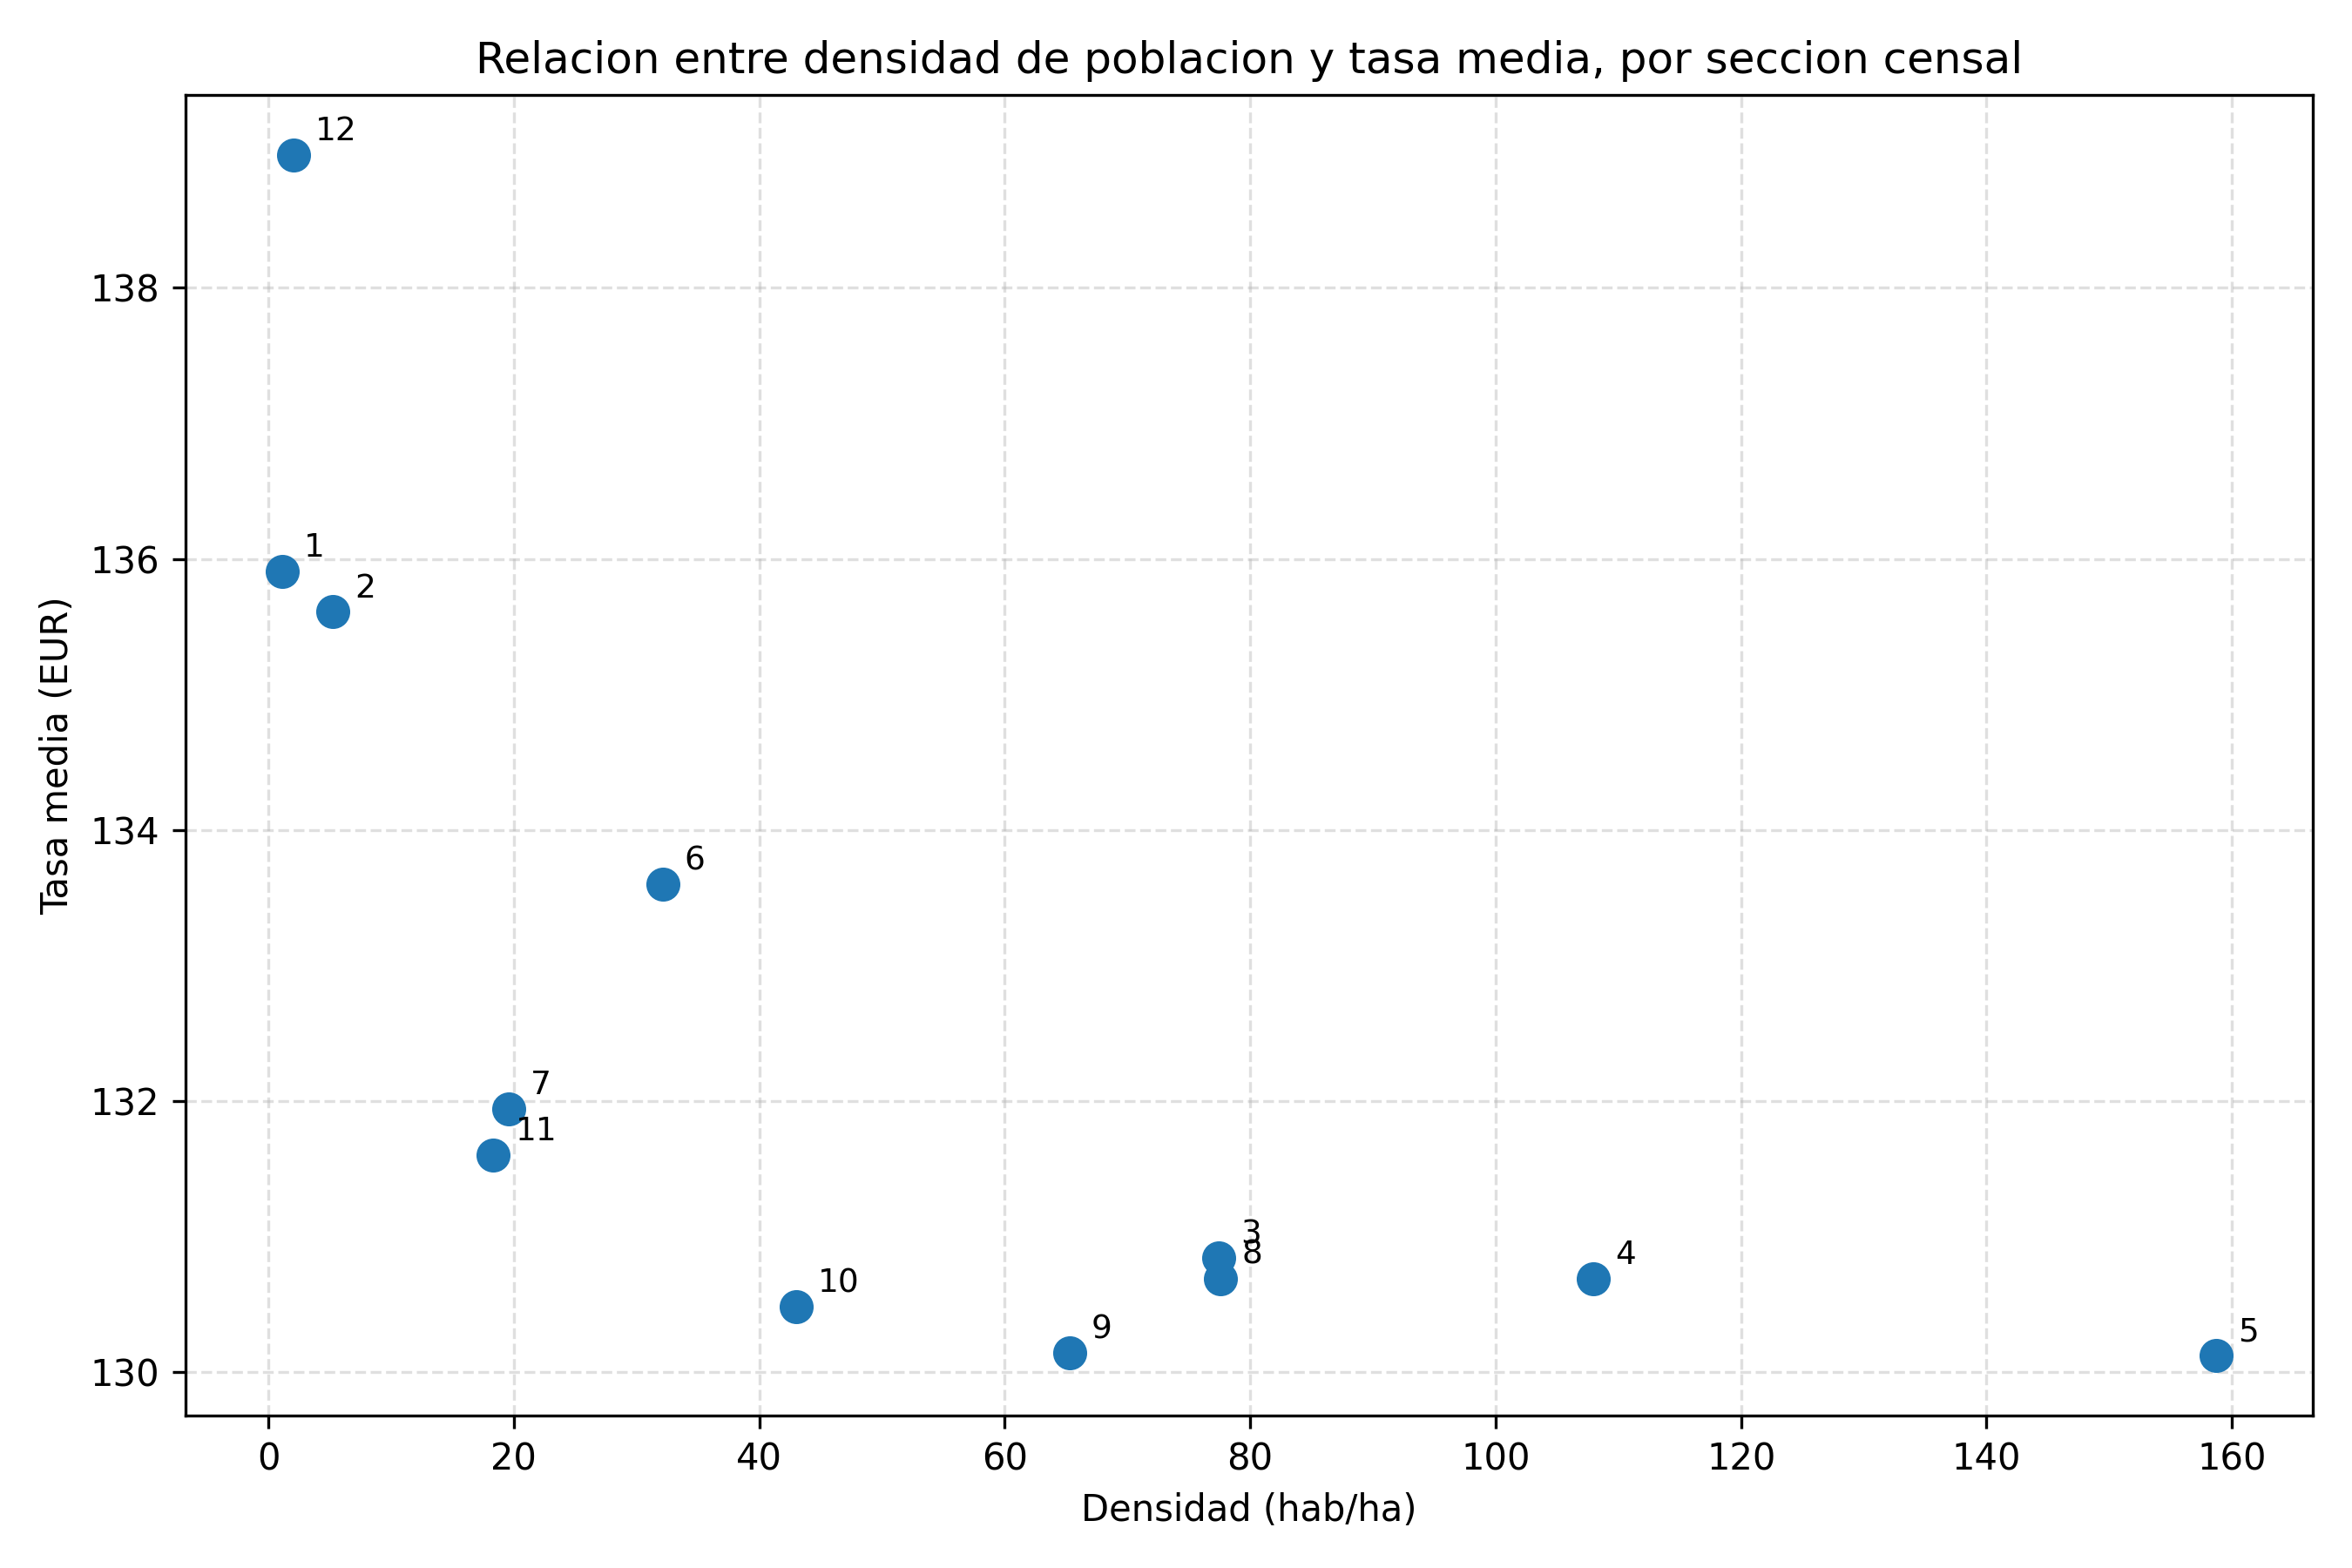

The Python source for this figure:
"""
fig_3_3_densidad_tasa.py
Genera la Figura 3.3: relacion entre densidad de poblacion y tasa
media, por seccion censal (Tabla 3.1 geocodificada: ordinaria + rustica).
"""
import matplotlib.pyplot as plt

secciones = [1, 2, 3, 4, 5, 6, 7, 8, 9, 10, 11, 12]
densidad = [1.09, 5.26, 77.44, 107.98, 158.71, 32.13, 19.58, 77.55, 65.29, 43.03, 18.33, 2.06]
# Tasa media combinada (ordinaria+rustica geocodificada), por seccion
tasa_media = [135.91, 135.61, 130.84, 130.69, 130.12, 133.60, 131.94, 130.69, 130.14, 130.48, 131.60, 138.98]

fig, ax = plt.subplots(figsize=(9, 6))
ax.scatter(densidad, tasa_media, color="#1f77b4", s=70, zorder=3)

for s, x, y in zip(secciones, densidad, tasa_media):
    ax.annotate(str(s), (x, y), textcoords="offset points", xytext=(6, 4), fontsize=9)

ax.set_title("Relacion entre densidad de poblacion y tasa media, por seccion censal")
ax.set_xlabel("Densidad (hab/ha)")
ax.set_ylabel("Tasa media (EUR)")
ax.grid(True, linestyle="--", alpha=0.4)

plt.tight_layout()
plt.savefig("fig_3_3_densidad_tasa.png", dpi=300)
